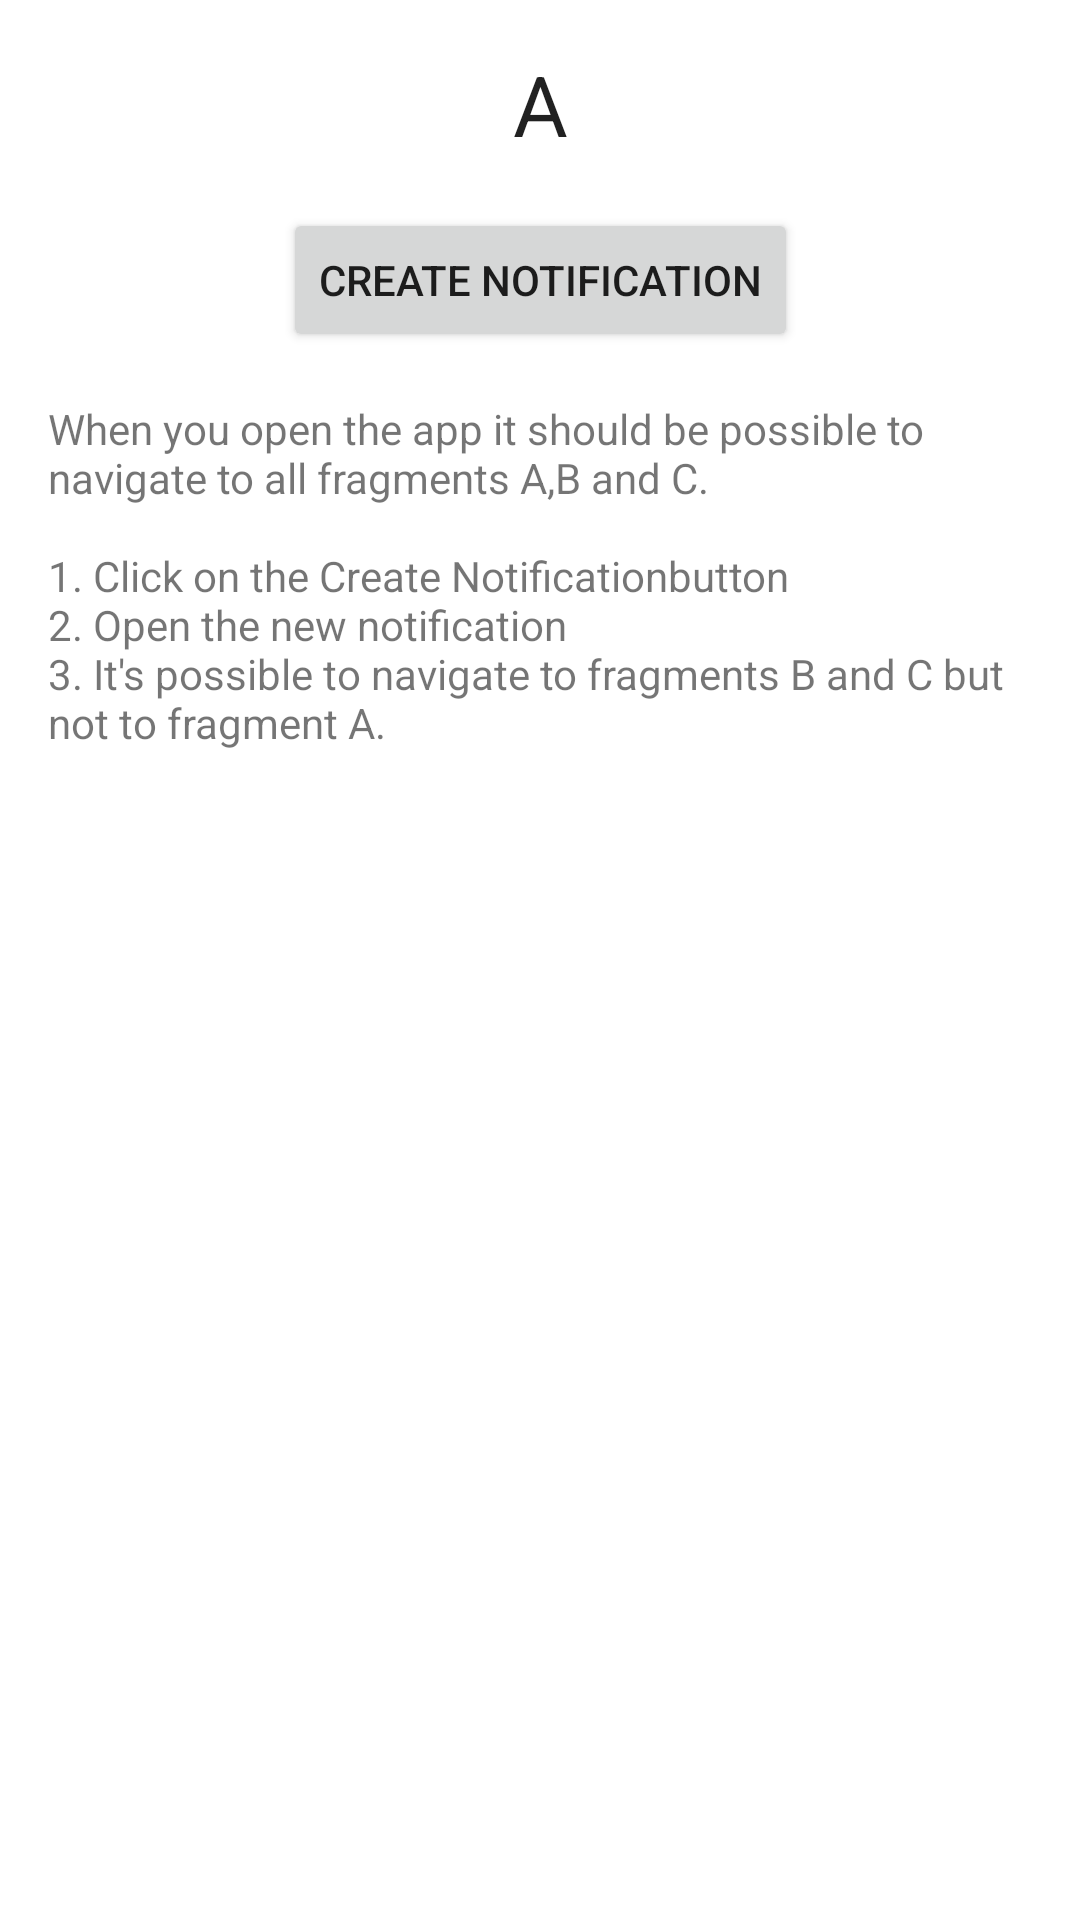

The Android layout XML behind this screen, and the referenced resources:
<!-- AndroidManifest.xml: application theme Theme.NavigationIssue -->
<!-- res/layout/fragment_a.xml -->
<?xml version="1.0" encoding="utf-8"?>
<androidx.constraintlayout.widget.ConstraintLayout xmlns:android="http://schemas.android.com/apk/res/android"
    xmlns:app="http://schemas.android.com/apk/res-auto"
    android:id="@+id/main"
    android:layout_width="match_parent"
    android:layout_height="match_parent">

    <TextView
        android:id="@+id/title"
        style="@style/TextAppearance.Material3.HeadlineMedium"
        android:layout_width="wrap_content"
        android:layout_height="wrap_content"
        android:layout_marginTop="16dp"
        android:text="@string/a"
        app:layout_constraintEnd_toEndOf="parent"
        app:layout_constraintStart_toStartOf="parent"
        app:layout_constraintTop_toTopOf="parent" />

    <Button
        android:id="@+id/notification_button"
        android:layout_width="wrap_content"
        android:layout_height="wrap_content"
        android:layout_marginTop="16dp"
        android:text="@string/create_notification"
        app:layout_constraintEnd_toEndOf="parent"
        app:layout_constraintStart_toStartOf="parent"
        app:layout_constraintTop_toBottomOf="@id/title" />

    <TextView
        android:text="@string/description"
        android:id="@+id/description"
        android:layout_width="match_parent"
        android:layout_height="wrap_content"
        android:layout_margin="16dp"
        app:layout_constraintTop_toBottomOf="@id/notification_button" />

</androidx.constraintlayout.widget.ConstraintLayout>
<!-- resources referenced by this layout -->
<resources>
  <string name="a">A</string>
  <string name="create_notification">Create Notification</string>
  <string name="description">When you open the app it should be possible to navigate to all fragments A,B and C.\n\n1. Click on the "Create Notification" button\n2. Open the new notification\n3. It\'s possible to navigate to fragments B and C but not to fragment A.</string>
  <style name="Theme.NavigationIssue" parent="Theme.MaterialComponents.DayNight.DarkActionBar">
          
          <item name="colorPrimary">@color/purple_500</item>
          <item name="colorPrimaryVariant">@color/purple_700</item>
          <item name="colorOnPrimary">@color/white</item>
          
          <item name="colorSecondary">@color/teal_200</item>
          <item name="colorSecondaryVariant">@color/teal_700</item>
          <item name="colorOnSecondary">@color/black</item>
          
          <item name="android:statusBarColor" tools:targetApi="l">?attr/colorPrimaryVariant</item>
          
      </style>
  <!-- not gathered from this repository: default colours our renderer supplied (Android Studio template values) -->
  <color name="purple_500">#FF6200EE</color>
  <color name="purple_700">#FF3700B3</color>
  <color name="teal_200">#FF03DAC5</color>
  <color name="teal_700">#FF018786</color>
  <color name="black">#FF000000</color>
  <color name="white">#FFFFFFFF</color>
</resources>
